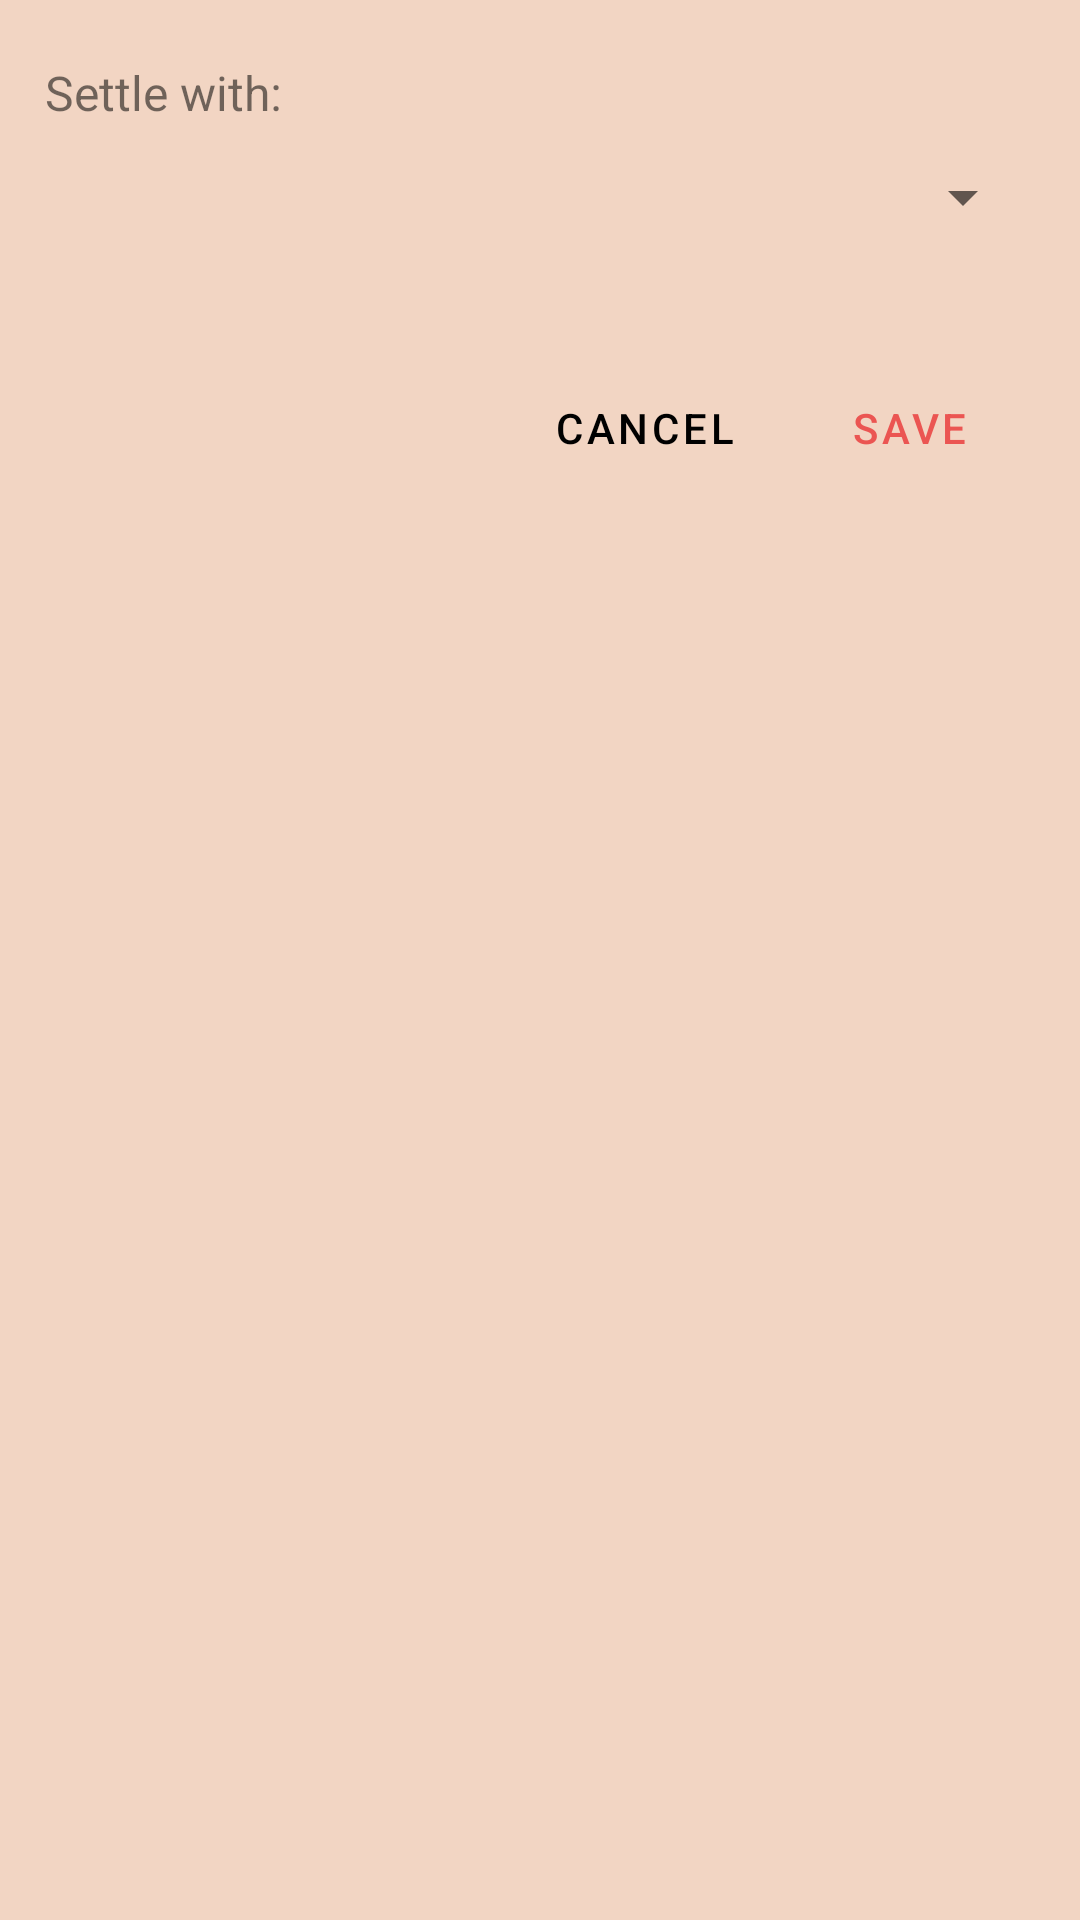

Here is an Android app screen rendered from its layout file. Give the layout XML and the strings, colors and styles it references.
<!-- AndroidManifest.xml: application theme Theme.Plantastic -->
<!-- res/layout/dialog_settle_balance.xml -->
<?xml version="1.0" encoding="utf-8"?>
<LinearLayout xmlns:android="http://schemas.android.com/apk/res/android"
    android:layout_width="match_parent"
    android:layout_height="wrap_content"
    android:layout_margin="10dp"
    android:background="@color/card_background"
    android:orientation="vertical"
    android:paddingHorizontal="15dp"
    android:paddingVertical="10dp">

    <LinearLayout
        android:layout_width="match_parent"
        android:layout_height="wrap_content"
        android:layout_marginTop="10dp"
        android:layout_marginBottom="10dp"
        android:orientation="horizontal"
        android:baselineAligned="false">

        <LinearLayout
            android:layout_width="0dp"
            android:layout_height="wrap_content"
            android:layout_weight="1"
            android:orientation="vertical">

            <TextView
                android:layout_width="wrap_content"
                android:layout_height="wrap_content"
                android:text="@string/settle_with"
                android:textSize="16sp" />

            <Spinner
                android:id="@+id/spinnerAssignToTransaction"
                android:layout_width="match_parent"
                android:layout_height="wrap_content"
                android:minHeight="48dp"
                android:popupBackground="@color/card_background" />
        </LinearLayout>
    </LinearLayout>

    <TextView
        android:id="@+id/balanceTextView"
        android:layout_width="match_parent"
        android:layout_height="wrap_content" />

    <LinearLayout
        android:layout_width="match_parent"
        android:layout_height="wrap_content"
        android:gravity="end"
        android:orientation="horizontal">

        <Button
            android:id="@+id/cancelButtonTodo"
            style="@style/NegativeButtonStyle"
            android:layout_width="wrap_content"
            android:layout_height="wrap_content"
            android:layout_marginEnd="10dp"
            android:text="@string/cancel" />

        <Button
            android:id="@+id/saveButtonTodo"
            style="@style/PositiveButtonStyle"
            android:layout_width="wrap_content"
            android:layout_height="wrap_content"
            android:layout_marginEnd="10dp"
            android:text="@string/save" />

    </LinearLayout>
</LinearLayout>
<!-- resources referenced by this layout -->
<resources>
  <color name="card_background">#F2D5C3</color>
  <string name="cancel">Cancel</string>
  <string name="save">Save</string>
  <string name="settle_with">Settle with:</string>
  <style name="NegativeButtonStyle" parent="Widget.MaterialComponents.Button.TextButton.Dialog">
          <item name="android:textColor">@color/text_on_background</item>
      </style>
  <style name="PositiveButtonStyle" parent="Widget.MaterialComponents.Button.TextButton.Dialog">
          <item name="android:textColor">@color/pastel_red</item>
      </style>
  <style name="Theme.Plantastic" parent="Theme.MaterialComponents.DayNight.DarkActionBar">
          
          <item name="colorPrimary">@color/pastel_red</item>
          <item name="colorPrimaryVariant">@color/red</item>
          <item name="colorOnPrimary">@color/white</item>
          
          <item name="colorSecondary">@color/yellow</item>
          <item name="colorSecondaryVariant">@color/yellow_var</item>
          <item name="colorOnSecondary">@color/black</item>
          
          <item name="android:statusBarColor">?attr/colorPrimaryVariant</item>
          
          <item name="android:windowBackground">@color/window_background_color</item>
          
  
          
  
          
          <item name="actionBarStyle">@style/Widget.MaterialComponents.ActionBar.Primary</item>
      </style>
  <color name="text_on_background">#FF000000</color>
  <color name="pastel_red">#EB5552</color>
  <color name="red">#b3201f</color>
  <color name="white">#FFFFFFFF</color>
  <color name="yellow">#eba152</color>
  <color name="yellow_var">#c55932</color>
  <color name="black">#FF000000</color>EB5552
  <color name="window_background_color">#FFF5E6</color>
</resources>
